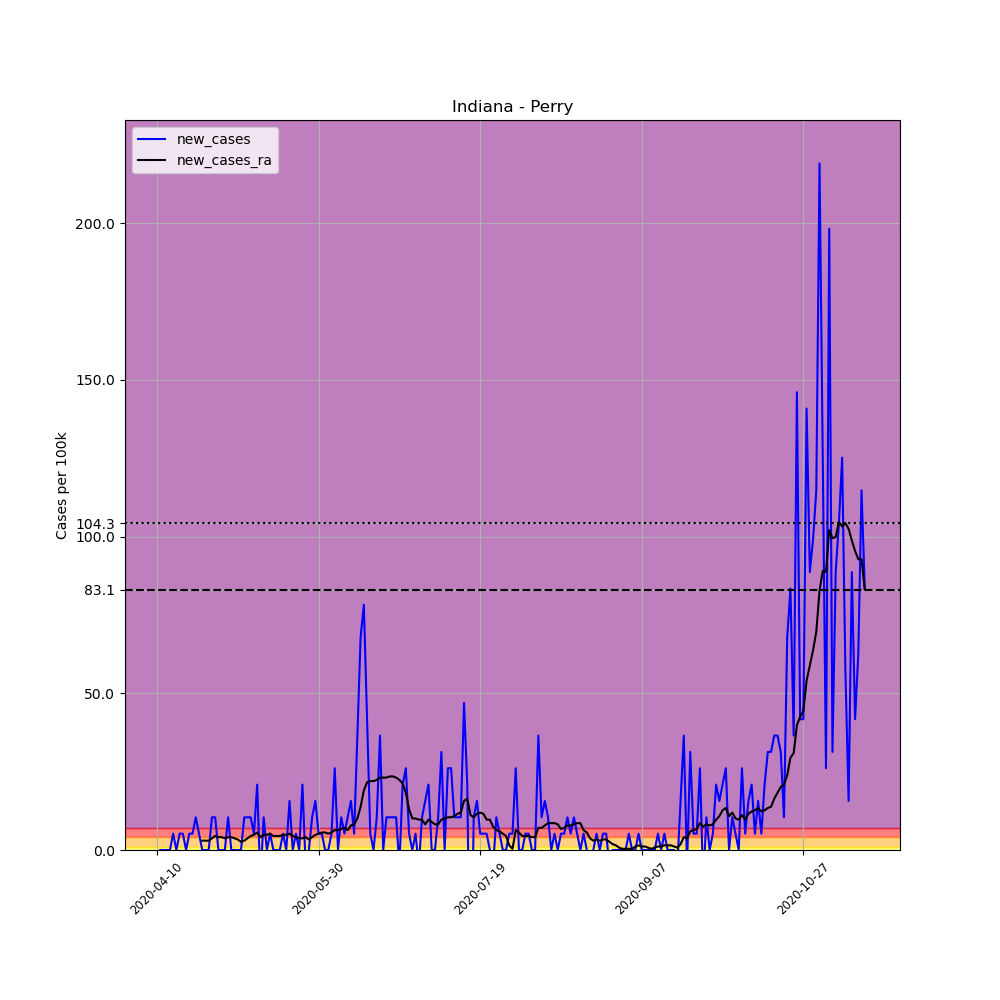

Source data for this figure (header and first rows):
, date, county, state, fips, cases, deaths, COUNTY, STNAME, CTYNAME, POPESTIMATE2019, per_100k, new_cases, new_cases_ra
610286, 2020-04-10, Perry, Indiana, 18123, 3, 0, 123, Indiana, Perry, 19169, 15.65, , 
610287, 2020-04-11, Perry, Indiana, 18123, 3, 0, 123, Indiana, Perry, 19169, 15.65, 0.0, 
610288, 2020-04-12, Perry, Indiana, 18123, 3, 0, 123, Indiana, Perry, 19169, 15.65, 0.0, 
610289, 2020-04-13, Perry, Indiana, 18123, 3, 0, 123, Indiana, Perry, 19169, 15.65, 0.0, 
610290, 2020-04-14, Perry, Indiana, 18123, 3, 0, 123, Indiana, Perry, 19169, 15.65, 0.0, 
610291, 2020-04-15, Perry, Indiana, 18123, 4, 0, 123, Indiana, Perry, 19169, 20.87, 5.217, 
610292, 2020-04-16, Perry, Indiana, 18123, 4, 0, 123, Indiana, Perry, 19169, 20.87, 0.0, 
610293, 2020-04-17, Perry, Indiana, 18123, 5, 0, 123, Indiana, Perry, 19169, 26.08, 5.217, 
610294, 2020-04-18, Perry, Indiana, 18123, 6, 0, 123, Indiana, Perry, 19169, 31.3, 5.217, 
610295, 2020-04-19, Perry, Indiana, 18123, 6, 0, 123, Indiana, Perry, 19169, 31.3, 0.0, 
610296, 2020-04-20, Perry, Indiana, 18123, 7, 0, 123, Indiana, Perry, 19169, 36.52, 5.217, 
610297, 2020-04-21, Perry, Indiana, 18123, 8, 0, 123, Indiana, Perry, 19169, 41.73, 5.217, 
610298, 2020-04-22, Perry, Indiana, 18123, 10, 0, 123, Indiana, Perry, 19169, 52.17, 10.43, 
610299, 2020-04-23, Perry, Indiana, 18123, 11, 0, 123, Indiana, Perry, 19169, 57.38, 5.217, 
610300, 2020-04-24, Perry, Indiana, 18123, 11, 0, 123, Indiana, Perry, 19169, 57.38, 0.0, 2.981
610301, 2020-04-25, Perry, Indiana, 18123, 11, 0, 123, Indiana, Perry, 19169, 57.38, 0.0, 2.981
610302, 2020-04-26, Perry, Indiana, 18123, 11, 0, 123, Indiana, Perry, 19169, 57.38, 0.0, 2.981
610303, 2020-04-27, Perry, Indiana, 18123, 13, 0, 123, Indiana, Perry, 19169, 67.82, 10.43, 3.726
610304, 2020-04-28, Perry, Indiana, 18123, 15, 0, 123, Indiana, Perry, 19169, 78.25, 10.43, 4.472
610305, 2020-04-29, Perry, Indiana, 18123, 15, 0, 123, Indiana, Perry, 19169, 78.25, 0.0, 4.099
610306, 2020-04-30, Perry, Indiana, 18123, 15, 0, 123, Indiana, Perry, 19169, 78.25, 0.0, 4.099
610307, 2020-05-01, Perry, Indiana, 18123, 15, 0, 123, Indiana, Perry, 19169, 78.25, 0.0, 3.726
610308, 2020-05-02, Perry, Indiana, 18123, 17, 0, 123, Indiana, Perry, 19169, 88.68, 10.43, 4.099
610309, 2020-05-03, Perry, Indiana, 18123, 17, 0, 123, Indiana, Perry, 19169, 88.68, 0.0, 4.099
610310, 2020-05-04, Perry, Indiana, 18123, 17, 0, 123, Indiana, Perry, 19169, 88.68, 0.0, 3.726
610311, 2020-05-05, Perry, Indiana, 18123, 17, 0, 123, Indiana, Perry, 19169, 88.68, 0.0, 3.354
610312, 2020-05-06, Perry, Indiana, 18123, 17, 0, 123, Indiana, Perry, 19169, 88.68, 0.0, 2.608
610313, 2020-05-07, Perry, Indiana, 18123, 19, 0, 123, Indiana, Perry, 19169, 99.12, 10.43, 2.981
610314, 2020-05-08, Perry, Indiana, 18123, 21, 0, 123, Indiana, Perry, 19169, 109.6, 10.43, 3.726
610315, 2020-05-09, Perry, Indiana, 18123, 23, 0, 123, Indiana, Perry, 19169, 120, 10.43, 4.472
610316, 2020-05-10, Perry, Indiana, 18123, 24, 0, 123, Indiana, Perry, 19169, 125.2, 5.217, 4.844
610317, 2020-05-11, Perry, Indiana, 18123, 28, 0, 123, Indiana, Perry, 19169, 146.1, 20.87, 5.589
610318, 2020-05-12, Perry, Indiana, 18123, 26, 0, 123, Indiana, Perry, 19169, 135.6, -10.43, 4.099
610319, 2020-05-13, Perry, Indiana, 18123, 28, 0, 123, Indiana, Perry, 19169, 146.1, 10.43, 4.844
610320, 2020-05-14, Perry, Indiana, 18123, 28, 0, 123, Indiana, Perry, 19169, 146.1, 0.0, 4.844
610321, 2020-05-15, Perry, Indiana, 18123, 29, 1, 123, Indiana, Perry, 19169, 151.3, 5.217, 5.217
610322, 2020-05-16, Perry, Indiana, 18123, 29, 1, 123, Indiana, Perry, 19169, 151.3, 0.0, 4.472
610323, 2020-05-17, Perry, Indiana, 18123, 29, 1, 123, Indiana, Perry, 19169, 151.3, 0.0, 4.472
610324, 2020-05-18, Perry, Indiana, 18123, 29, 1, 123, Indiana, Perry, 19169, 151.3, 0.0, 4.472
610325, 2020-05-19, Perry, Indiana, 18123, 30, 1, 123, Indiana, Perry, 19169, 156.5, 5.217, 4.844
610326, 2020-05-20, Perry, Indiana, 18123, 30, 1, 123, Indiana, Perry, 19169, 156.5, 0.0, 4.844
610327, 2020-05-21, Perry, Indiana, 18123, 33, 1, 123, Indiana, Perry, 19169, 172.2, 15.65, 5.217
610328, 2020-05-22, Perry, Indiana, 18123, 33, 1, 123, Indiana, Perry, 19169, 172.2, 0.0, 4.472
610329, 2020-05-23, Perry, Indiana, 18123, 34, 1, 123, Indiana, Perry, 19169, 177.4, 5.217, 4.099
610330, 2020-05-24, Perry, Indiana, 18123, 34, 1, 123, Indiana, Perry, 19169, 177.4, 0.0, 3.726
610331, 2020-05-25, Perry, Indiana, 18123, 38, 1, 123, Indiana, Perry, 19169, 198.2, 20.87, 3.726
610332, 2020-05-26, Perry, Indiana, 18123, 37, 1, 123, Indiana, Perry, 19169, 193, -5.217, 4.099
610333, 2020-05-27, Perry, Indiana, 18123, 37, 1, 123, Indiana, Perry, 19169, 193, 0.0, 3.354
610334, 2020-05-28, Perry, Indiana, 18123, 39, 1, 123, Indiana, Perry, 19169, 203.5, 10.43, 4.099
610335, 2020-05-29, Perry, Indiana, 18123, 42, 1, 123, Indiana, Perry, 19169, 219.1, 15.65, 4.844
610336, 2020-05-30, Perry, Indiana, 18123, 43, 1, 123, Indiana, Perry, 19169, 224.3, 5.217, 5.217
610337, 2020-05-31, Perry, Indiana, 18123, 44, 1, 123, Indiana, Perry, 19169, 229.5, 5.217, 5.589
610338, 2020-06-01, Perry, Indiana, 18123, 44, 1, 123, Indiana, Perry, 19169, 229.5, 0.0, 5.589
610339, 2020-06-02, Perry, Indiana, 18123, 44, 1, 123, Indiana, Perry, 19169, 229.5, 0.0, 5.217
610340, 2020-06-03, Perry, Indiana, 18123, 45, 1, 123, Indiana, Perry, 19169, 234.8, 5.217, 5.589
610341, 2020-06-04, Perry, Indiana, 18123, 50, 1, 123, Indiana, Perry, 19169, 260.8, 26.08, 6.335
610342, 2020-06-05, Perry, Indiana, 18123, 50, 1, 123, Indiana, Perry, 19169, 260.8, 0.0, 6.335
610343, 2020-06-06, Perry, Indiana, 18123, 52, 2, 123, Indiana, Perry, 19169, 271.3, 10.43, 6.707
610344, 2020-06-07, Perry, Indiana, 18123, 53, 2, 123, Indiana, Perry, 19169, 276.5, 5.217, 7.08
610345, 2020-06-08, Perry, Indiana, 18123, 55, 2, 123, Indiana, Perry, 19169, 286.9, 10.43, 6.335
... 160 more rows
